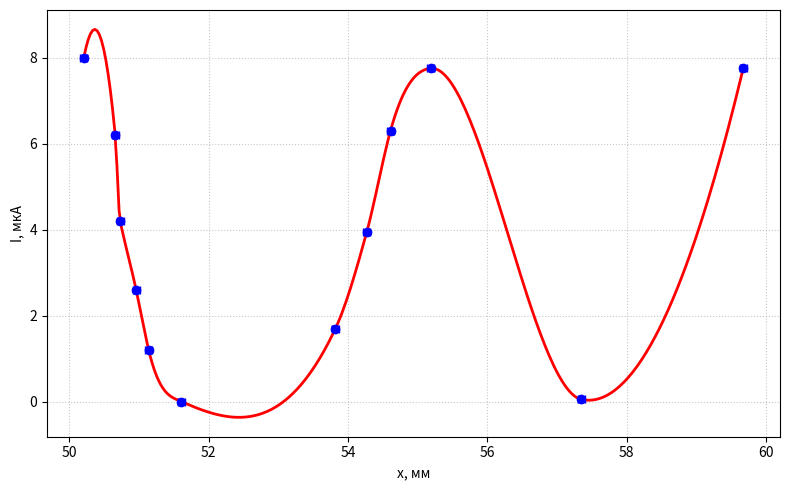

Source code (Python):
import numpy as np
import matplotlib.pyplot as plt
from scipy.interpolate import Akima1DInterpolator

# Данные
x = np.array([50.21, 50.66, 50.73, 50.96, 51.14, 51.61, 53.82, 54.27, 54.61, 55.19, 57.35, 59.67])
y = np.array([8, 6.2, 4.2, 2.6, 1.2, 0, 1.7, 3.95, 6.3, 7.75, 0.05, 7.75])

# Погрешности
x_err = 0.05
y_err = 0.05

# Сортировка данных по x (Akima требует монотонного x)
sort_idx = np.argsort(x)
x_sorted = x[sort_idx]
y_sorted = y[sort_idx]

# Интерполятор Акима
akima = Akima1DInterpolator(x_sorted, y_sorted)

# Гладкая сетка для отображения кривой
x_smooth = np.linspace(x_sorted.min(), x_sorted.max(), 300)
y_smooth = akima(x_smooth)

# Построение графика
plt.figure(figsize=(8, 5))
# Точки с погрешностями
plt.errorbar(x_sorted, y_sorted, xerr=x_err, yerr=y_err, fmt='o', capsize=3,
             elinewidth=1, markeredgewidth=1, color='blue', label='Экспериментальные точки')
# Кривая интерполяции Акима
plt.plot(x_smooth, y_smooth, 'r-', linewidth=2, label='Интерполяция Акима')
plt.xlabel('x, мм')
plt.ylabel('I, мкА')
# plt.title('Интерполяция Акима с погрешностями')
plt.grid(True, linestyle=':', alpha=0.7)
# plt.legend()
plt.tight_layout()
plt.show()
